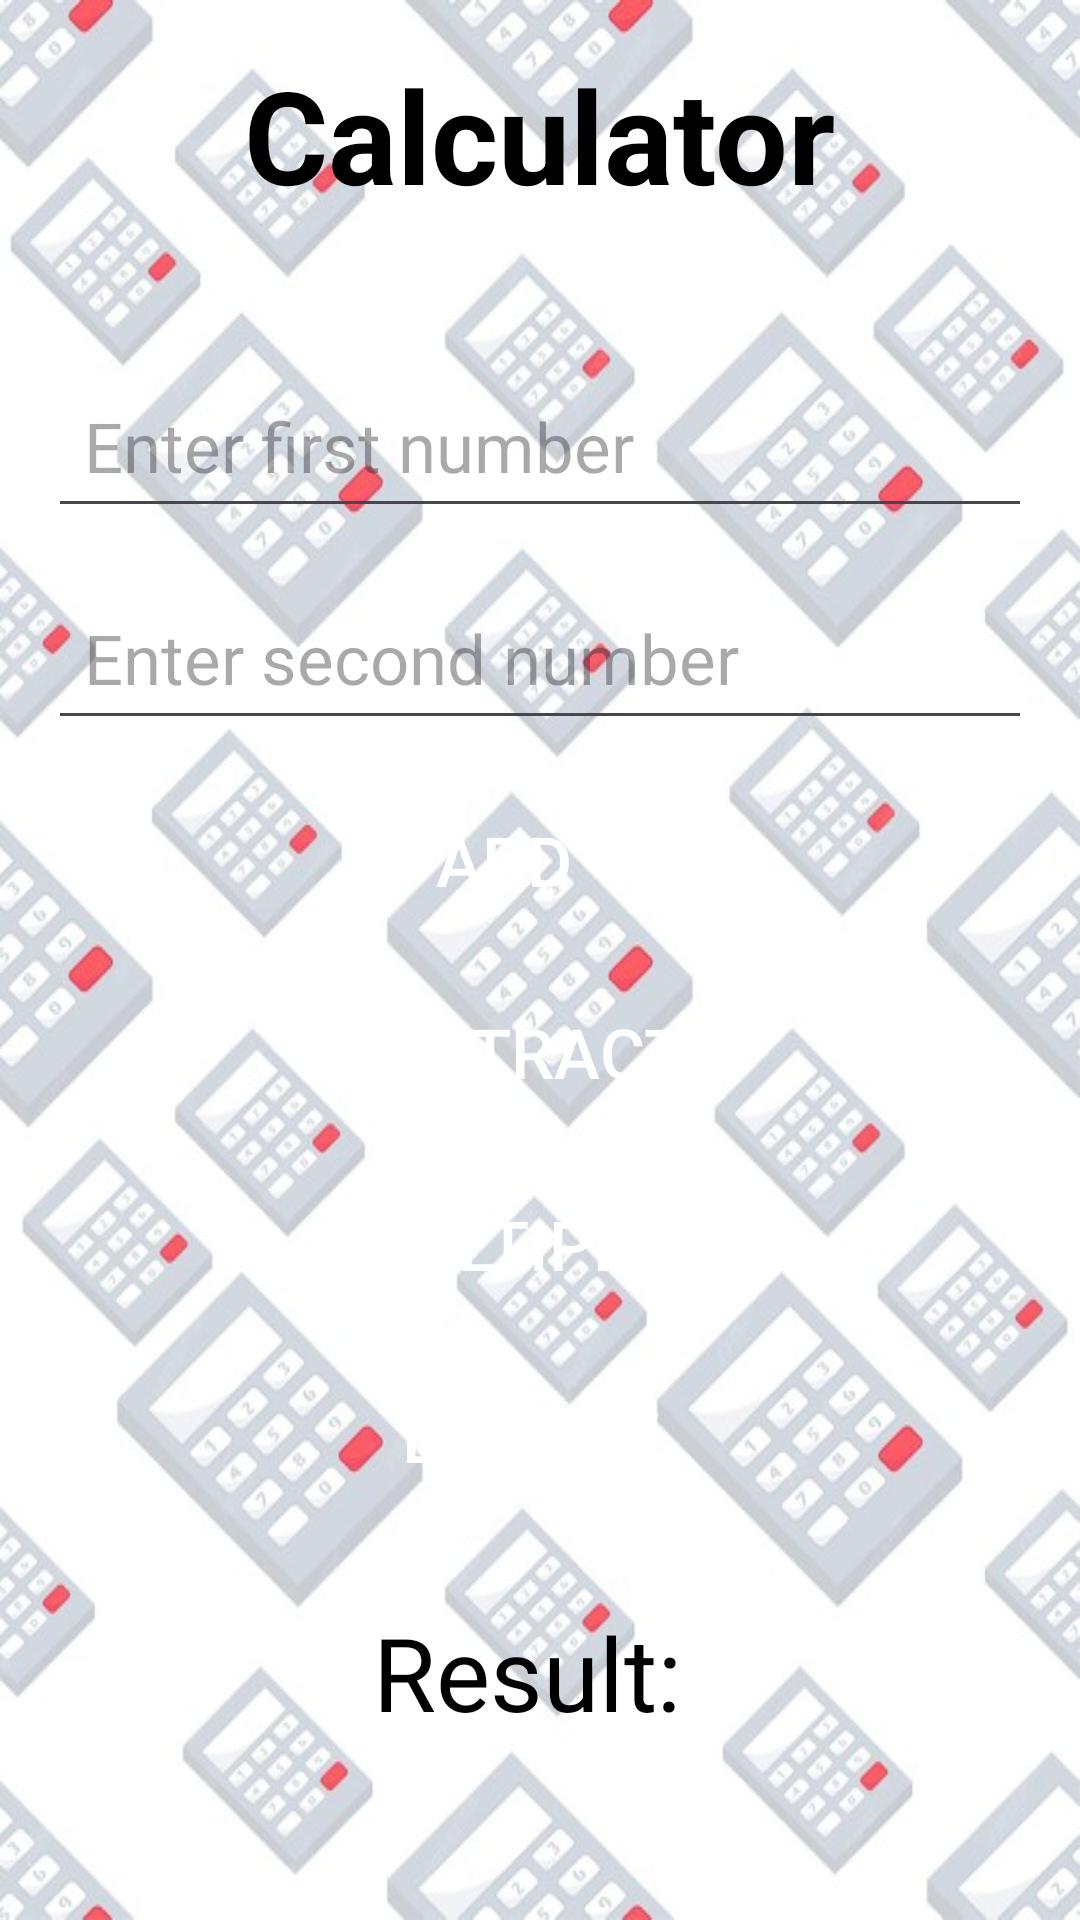

Android layout source for this screen:
<!-- AndroidManifest.xml: application theme Theme.CalculatorAppMidTermQ1 -->
<!-- res/layout/fragment_calculator.xml -->
<?xml version="1.0" encoding="utf-8"?>
<RelativeLayout xmlns:android="http://schemas.android.com/apk/res/android"
    android:layout_width="match_parent"
    android:layout_height="match_parent"
    android:padding="16dp"
    android:background="@drawable/background_image">

    
    <TextView
        android:id="@+id/textViewHeading"
        android:layout_width="wrap_content"
        android:layout_height="wrap_content"
        android:text="Calculator"
        android:textSize="43sp"
        android:textStyle="bold"
        android:textColor="@color/black"
        android:layout_centerHorizontal="true"
        android:layout_marginBottom="32dp"
        android:layout_alignParentTop="true"/>

    
    <EditText
        android:id="@+id/editTextNumber1"
        android:layout_width="match_parent"
        android:layout_height="wrap_content"
        android:hint="Enter first number"
        android:inputType="numberDecimal"
        android:padding="12dp"
        android:textSize="23sp"
        android:textColor="@color/black"
        android:layout_below="@+id/textViewHeading"
        android:layout_marginTop="16dp" />

    
    <EditText
        android:id="@+id/editTextNumber2"
        android:layout_width="match_parent"
        android:layout_height="wrap_content"
        android:hint="Enter second number"
        android:inputType="numberDecimal"
        android:padding="12dp"
        android:textSize="23sp"
        android:textColor="@color/black"
        android:layout_below="@+id/editTextNumber1"
        android:layout_marginTop="16dp"/>

    
    <Button
        android:id="@+id/buttonAdd"
        android:layout_width="wrap_content"
        android:layout_height="wrap_content"
        android:text="Add + "
        android:background="@drawable/button_background"
        android:textColor="#FFFFFF"
        android:textSize="23sp"
        android:layout_below="@+id/editTextNumber2"
        android:layout_marginTop="16dp"
        android:layout_centerHorizontal="true"/>

    
    <Button
        android:id="@+id/buttonSubtract"
        android:layout_width="wrap_content"
        android:layout_height="wrap_content"
        android:text="Subtract - "
        android:background="@drawable/button_background"
        android:textColor="#FFFFFF"
        android:textSize="23sp"
        android:layout_below="@+id/buttonAdd"
        android:layout_marginTop="16dp"
        android:layout_centerHorizontal="true"/>

    
    <Button
        android:id="@+id/buttonMultiply"
        android:layout_width="wrap_content"
        android:layout_height="wrap_content"
        android:text="Multiply * "
        android:background="@drawable/button_background"
        android:textColor="#FFFFFF"
        android:textSize="23sp"
        android:layout_below="@+id/buttonSubtract"
        android:layout_marginTop="16dp"
        android:layout_centerHorizontal="true"/>

    
    <Button
        android:id="@+id/buttonDivide"
        android:layout_width="wrap_content"
        android:layout_height="wrap_content"
        android:text="Divide / "
        android:background="@drawable/button_background"
        android:textColor="#FFFFFF"
        android:layout_below="@+id/buttonMultiply"
        android:layout_marginTop="16dp"
        android:textSize="23sp"
        android:layout_centerHorizontal="true"/>

    
    <TextView
        android:id="@+id/textViewResult"
        android:layout_width="wrap_content"
        android:layout_height="wrap_content"
        android:layout_below="@+id/buttonDivide"
        android:layout_marginTop="32dp"
        android:layout_centerHorizontal="true"
        android:text="Result: "
        android:textSize="34sp"
        android:textColor="@color/black"/>
</RelativeLayout>
<!-- resources referenced by this layout -->
<resources>
  <!-- drawable background_image: jpg bitmap (drawable, 70082 bytes) -->
  <style name="Theme.CalculatorAppMidTermQ1" parent="Base.Theme.CalculatorAppMidTermQ1" />
  <style name="Base.Theme.CalculatorAppMidTermQ1" parent="Theme.Material3.DayNight.NoActionBar">
          
          
      </style>
  <!-- not gathered from this repository: default colours our renderer supplied (Android Studio template values) -->
  <color name="black">#FF000000</color>
</resources>
